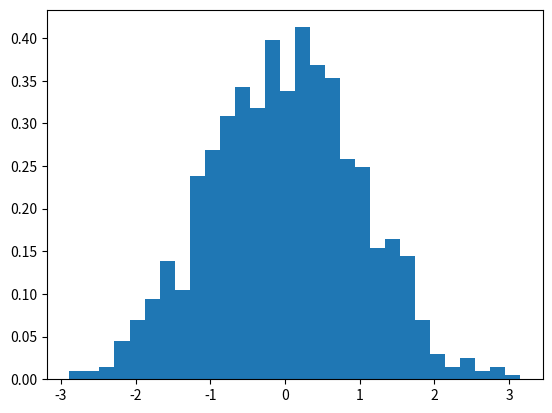

This figure's Python source: (Note: this script raises an exception after producing the figure.)
import numpy as np
import matplotlib.pyplot as plt

# generate Gaussian distributed data
data = np.random.normal(0, 1, 1000)

# plot the probability density function
plt.hist(data, density=True, bins=30)
plt.show()

# calculate the probability of obtaining a value greater than 1 standard deviation from the mean
p_value = 1 - np.cumsum(norm.cdf(1))